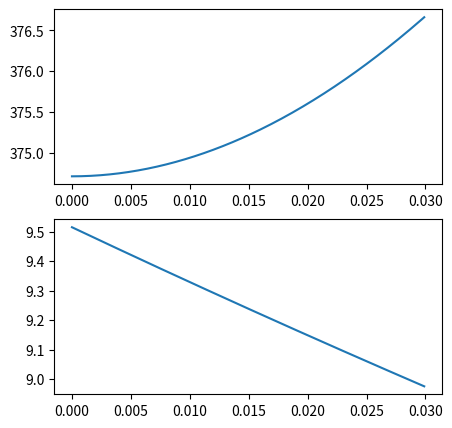

Generate this figure with matplotlib:
import numpy as np
import random
import matplotlib.pyplot as plt
from numpy import linalg, sqrt
import scipy.stats
import pandas as pd
from scipy.stats import t as Student
import csv
import math

Fs = Student.ppf(1 - 0.05/2, 96) 

# Регрессия на 9 факторах. Эффект мультиколлинеарности создают две тройки факторов. Разброса в масштабах факторов нет. 

def u(x1, x2, x3, x4, x5, x6, x7, x8, x9):
    return 1 + x1 + x2 + x3 + x4 + x5 + x6 + x7 + x8 + x9 

def calc_e(u):
    w = calc_w(u) 
    sigma = np.sqrt(0.1 * w) 
    return np.random.normal(0, sigma)

def calc_w(u):
    m = calc_m(u)
    u_sr = 0
    for res in u:
        u_sr += (res - m)**2
    return u_sr/(len(u) - 1)

def calc_m(u):
    sum = np.sum(u)
    return sum/len(u)

def calc_y(u):
    e = np.zeros(len(u))
    k = u.shape[0]
    for i in range(k):
        e[i] = calc_e(u)
    
    y = []
    for i in range(k):
        y.append(u[i]+e[i])
    return y, e

def create_x(x1, x2, x3, x4, x5, x6, x7, x8, x9, n):
    cx = np.zeros((len(x1), n))
    cx[:, 0] = 1
    cx[:, 1] = x2
    cx[:, 2] = x3
    cx[:, 3] = x4
    cx[:, 4] = x5
    cx[:, 5] = x6
    cx[:, 6] = x7
    cx[:, 7] = x8
    cx[:, 8] = x9
    return cx

def calc_det_inf_matrix(X):
    inf_matrix = np.dot(np.transpose(X), X)
    return np.linalg.det(inf_matrix)

def calc_det_inf_trace_matrix(X):
    inf_matrix = np.dot(np.transpose(X), X)
    tr = np.trace(inf_matrix)
    return np.linalg.det(np.divide(inf_matrix, tr))

def min_lambda(X):
    inf_matrix = np.dot(np.transpose(X), X)
    w = np.linalg.eigvals(inf_matrix)
    return min(w), w

def min_lambda_trace(X):
    inf_matrix = np.dot(np.transpose(X), X)
    tr = np.trace(inf_matrix)
    wtr= np.linalg.eigvals(np.divide(inf_matrix, tr))
    return min(wtr), wtr

def max_min_otn(w):
    return max(w) / min(w)

# Максимальная сопряженность, максимальная парная сопряженность
def matR(X):
    n = len(X)
    m = len(X[0])
    R = np.eye(m)
    Xx = [0]*m
    for i in range(m):
        for j in range(n):
            Xx[i] += X[j][i]**2 

    for i in range(m-1):
        for j in range(i+1, m):
            for k in range(n):
                R[i,j] += X[k][i] * X[k][j] / sqrt(Xx[i]*Xx[j])
                R[j,i] = R[i,j]
    maxij = 0
    for i in range(R.shape[0]):
        for j in range(R.shape[1]):
            if (i == j): continue
            if (maxij < R[i,j]):
                maxij = R[i,j]
    print("Max(Rij) = ", round(maxij,5)) 

    Rstar = np.transpose(R)
    Rstarinv = np.linalg.inv(Rstar)
    Rt = []
    for i in range(R.shape[0]):
        Rt.append(sqrt(1 - 1/(Rstarinv[i,i])))
    
    print("Max |Ri| = ", round(max(Rt),5))

def findMinEigIndex(vec):
    minIndex = 0
    value = vec[0]
    for i in range (1,len(vec)):
        if (value > vec[i]):
            minIndex = i
            value = vec[i]
    return minIndex

def MGK(X,Y, numberOfEigsToDelete):
    #переход к центрированным оценкам
    yavg = sum(Y)/len(Y)
    Ynew = Y
    for i in range(len(Y)):
        Ynew[i] = Ynew[i] - yavg
        
        
    Xnew = X
    for i in range(X.shape[1]):
        xavg = sum(X[:,i])/X.shape[0]
        for k in range(X.shape[0]):
            Xnew[k,i] = Xnew[k,i] - xavg
            
            
    XtXzvezd = np.dot(np.transpose(Xnew), Xnew)
    eigVals, V = np.linalg.eig(XtXzvezd)
    Z = np.dot(Xnew,V)
    #eigVals = np.linalg.eig(XtXzvezd)[0]
    Zr = Z
    Vr = V
    print("С.З - ", eigVals)
    for i in range(numberOfEigsToDelete):
        indexToDelete = findMinEigIndex(eigVals)
        Zr = np.delete(Zr, indexToDelete,1)
        Vr = np.delete(Vr, indexToDelete,1)
        eigVals = np.delete(eigVals, indexToDelete, 0)
        
    b = np.dot(np.transpose(Zr),Zr)
    b = np.linalg.inv(b)    
    b = np.dot(b, np.transpose(Zr))
    b = np.dot(b, Ynew)
    tetha = np.dot(Vr, b)
    
    RSS = Y - np.dot(X,tetha)
    RSS = np.dot(np.transpose(RSS), RSS)   
    return tetha,RSS

def MNK(X,lam,y):
    Xt = np.transpose(X)
    XtX = np.dot(Xt,X)
    tetha = np.linalg.inv(np.add(XtX, lam))
    tetha = np.dot(tetha, Xt)
    tetha = np.dot(tetha, y)
    return tetha

def calc_Ridge(X,Y, eigvals, lam):
    l = eigvals
    XtX = np.dot(np.transpose(X),X)
    LAMBDA = np.zeros((len(l),len(l)))
    for q in range(len(l)):
       LAMBDA[q,q] = lam * XtX[q,q]
    tetha = MNK(X, LAMBDA, Y)
    RSS = Y - np.dot(X,tetha)
    RSS = np.dot(np.transpose(RSS), RSS)
    return tetha,RSS

def create_plot_Ridge(X,Y, eigvals):
    fig, sbplt = plt.subplots(2, figsize =(5,5))
    x = np.arange(0, 0.03, 0.0001)
    y = []
    yy = []
    for i in x:
        #Построим матрицу LAMBDA
        tetha,RSS = calc_Ridge(X,Y, eigvals, i)
        y.append(RSS)
        yy.append(np.linalg.norm(tetha)**2)
    sbplt[0].plot(x,y)
    sbplt[1].plot(x,yy)    
    
def create_table(df):
    fig, ax = plt.subplots()
    fig.patch.set_visible(False)
    ax.axis('off')
    ax.axis('tight')
    table = ax.table(cellText=df.values, colLabels=df.columns, loc='center')   
    table.auto_set_font_size(False)
    table.set_fontsize(8)
    fig.tight_layout()

def main():
    teta = [1, 1, 1, 1, 1, 1, 1, 1, 1]
    n = 300
    x1 = np.zeros(n)
    x2 = np.zeros(n)
    x3 = np.zeros(n)
    x4 = np.zeros(n)
    x5 = np.zeros(n)
    x6 = np.zeros(n)
    x7 = np.zeros(n)
    x8 = np.zeros(n)
    x9 = np.zeros(n)
    for i in range(n):
        x1[i] = random.uniform(-1, 1)
        x2[i] = random.uniform(-1, 1)
        x3[i] = random.uniform(-1, 1)
        x4[i] = random.uniform(-1, 1)
        x5[i] = random.uniform(-1, 1)
        x6[i] = random.uniform(-1, 1)
        x7[i] = random.uniform(-1, 1)
        x8[i] = random.uniform(-1, 1)
        x9[i] = 2*x1[i]*x2[i]*x5[i] + x6[i]*10*x3[i]*x4[i] + np.random.normal(0,0.1)

    U = np.zeros(n)
    U = u(x1, x2, x3, x4, x5, x6, x7, x8, x9)
    X = create_x(x1, x2, x3, x4, x5, x6, x7, x8, x9, 9)
    y, e = calc_y(U)
    print('det=', calc_det_inf_matrix(X))
    print('detr=', calc_det_inf_trace_matrix(X))
    l, w = min_lambda(X)
    print('l=', l)
    lr, wr = min_lambda_trace(X)
    print('lr=', lr)
    r = max_min_otn(w)
    print('r=', r)
    matR(X)


    create_plot_Ridge(X, y, w)
    lam = 0.05 
    tetha,RSS = calc_Ridge(X, y, w, lam)
    print("Вектор tetha от ридж-оценок с lambda =", lam," -", tetha)
    print("RSS от ридж-оценок -", round(RSS,3))
    print("Норма вектора tetha =", round(np.linalg.norm(teta - tetha),3))

    #Метод главных компонент

    tetha,RSS = MGK(X[:, 1:], y , 2)
    print("Вектор tetha от главных компонент - ",tetha) 
    print("RSS от главных компонент =", round(RSS,3))
    print("Норма вектора tetha =", round(np.linalg.norm([1, 1, 1, 1, 1, 1, 1, 1] - tetha),3))
    plt.show()

main()